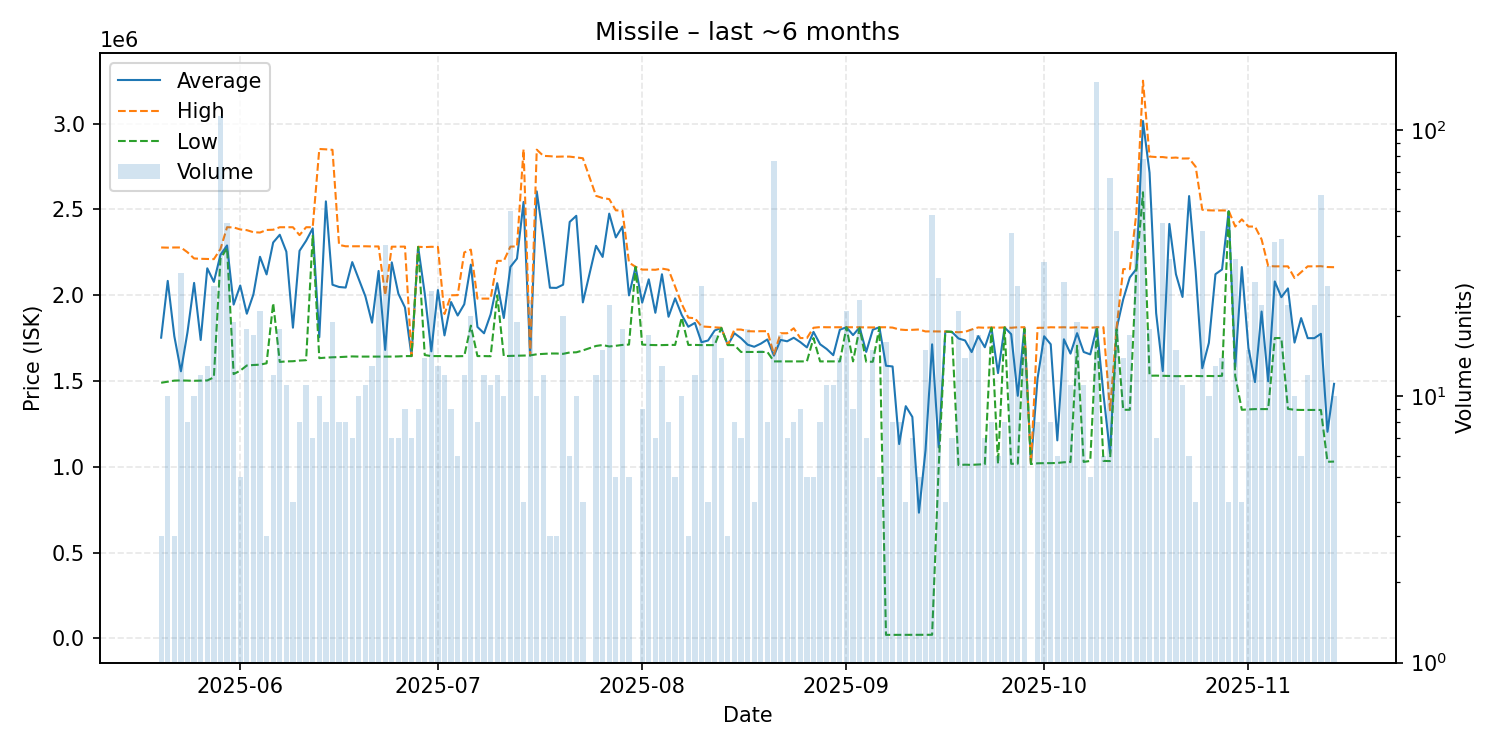

Values plotted in this chart, from the file beside it:
date, average, highest, lowest, order_count, volume
2025-05-20, 1752333, 2278000, 1489500, 3, 3
2025-05-21, 2083200, 2277000, 1496000, 9, 10
2025-05-22, 1760667, 2278000, 1502000, 3, 3
2025-05-23, 1556241, 2278000, 1503000, 8, 29
2025-05-24, 1784625, 2250000, 1502000, 7, 8
2025-05-25, 2071400, 2214000, 1501000, 9, 10
2025-05-26, 1738750, 2212000, 1502000, 7, 12
2025-05-27, 2156538, 2211000, 1503000, 13, 13
2025-05-28, 2077500, 2210000, 1521000, 24, 26
2025-05-29, 2235000, 2269000, 2212000, 24, 113
2025-05-30, 2289844, 2396000, 2275000, 19, 45
2025-05-31, 1945105, 2395000, 1540000, 16, 19
2025-06-01, 2056400, 2383000, 1560000, 5, 5
2025-06-02, 1891889, 2379000, 1590000, 10, 18
2025-06-03, 2004412, 2367000, 1593000, 11, 17
2025-06-04, 2223762, 2365000, 1595000, 11, 21
2025-06-05, 2121000, 2380000, 1603000, 3, 3
2025-06-06, 2306917, 2381500, 1953500, 9, 12
2025-06-07, 2352167, 2396000, 1611000, 14, 18
2025-06-08, 2253455, 2396000, 1614000, 10, 11
2025-06-09, 1810500, 2396000, 1615000, 4, 4
2025-06-10, 2258375, 2350000, 1619000, 4, 8
2025-06-11, 2317182, 2396000, 1621000, 6, 11
2025-06-12, 2389286, 2396000, 2350000, 3, 7
2025-06-13, 1754900, 2852000, 1633000, 6, 10
2025-06-14, 2546750, 2850000, 1636000, 6, 8
2025-06-15, 2060789, 2847000, 1638000, 7, 19
2025-06-16, 2047750, 2293000, 1639000, 8, 8
2025-06-17, 2044250, 2285000, 1641000, 8, 8
2025-06-18, 2192714, 2285000, 1643000, 6, 7
2025-06-19, 2091900, 2285000, 1642000, 9, 10
2025-06-20, 1992636, 2285000, 1642000, 6, 11
2025-06-21, 1839538, 2284000, 1642000, 13, 13
2025-06-22, 2141111, 2284000, 1642000, 18, 27
2025-06-23, 1680919, 2000000, 1642000, 8, 37
2025-06-24, 2191143, 2282500, 1642000, 5, 7
2025-06-25, 2008714, 2283000, 1643000, 6, 7
2025-06-26, 1928556, 2283000, 1645000, 5, 9
2025-06-27, 1645143, 1646000, 1645000, 5, 7
2025-06-28, 2281667, 2282000, 2280500, 9, 9
2025-06-29, 2010357, 2280000, 1651000, 14, 14
2025-06-30, 1672640, 2282000, 1645000, 10, 25
2025-07-01, 2029615, 2281000, 1645000, 8, 13
2025-07-02, 1765417, 1890000, 1645000, 7, 12
2025-07-03, 1960000, 1999500, 1644000, 6, 9
2025-07-04, 1881333, 2000000, 1644000, 4, 6
2025-07-05, 1947167, 2249000, 1645000, 6, 12
2025-07-06, 2177850, 2265500, 1822500, 15, 20
2025-07-07, 1814750, 1980000, 1645000, 7, 8
2025-07-08, 1777833, 1980000, 1645000, 8, 12
2025-07-09, 1888273, 1980000, 1644000, 10, 11
2025-07-10, 2070083, 2200000, 1999000, 6, 12
2025-07-11, 1866900, 2200000, 1645000, 8, 10
2025-07-12, 2164660, 2283000, 1646000, 9, 50
2025-07-13, 2213263, 2284000, 1647000, 12, 19
2025-07-14, 2543500, 2850000, 1648000, 4, 4
2025-07-15, 1649000, 1649000, 1649000, 2, 23
2025-07-16, 2605000, 2848000, 1655500, 7, 10
2025-07-17, 2332083, 2812000, 1658000, 9, 12
2025-07-18, 2043333, 2810000, 1660000, 3, 3
... 118 more rows
